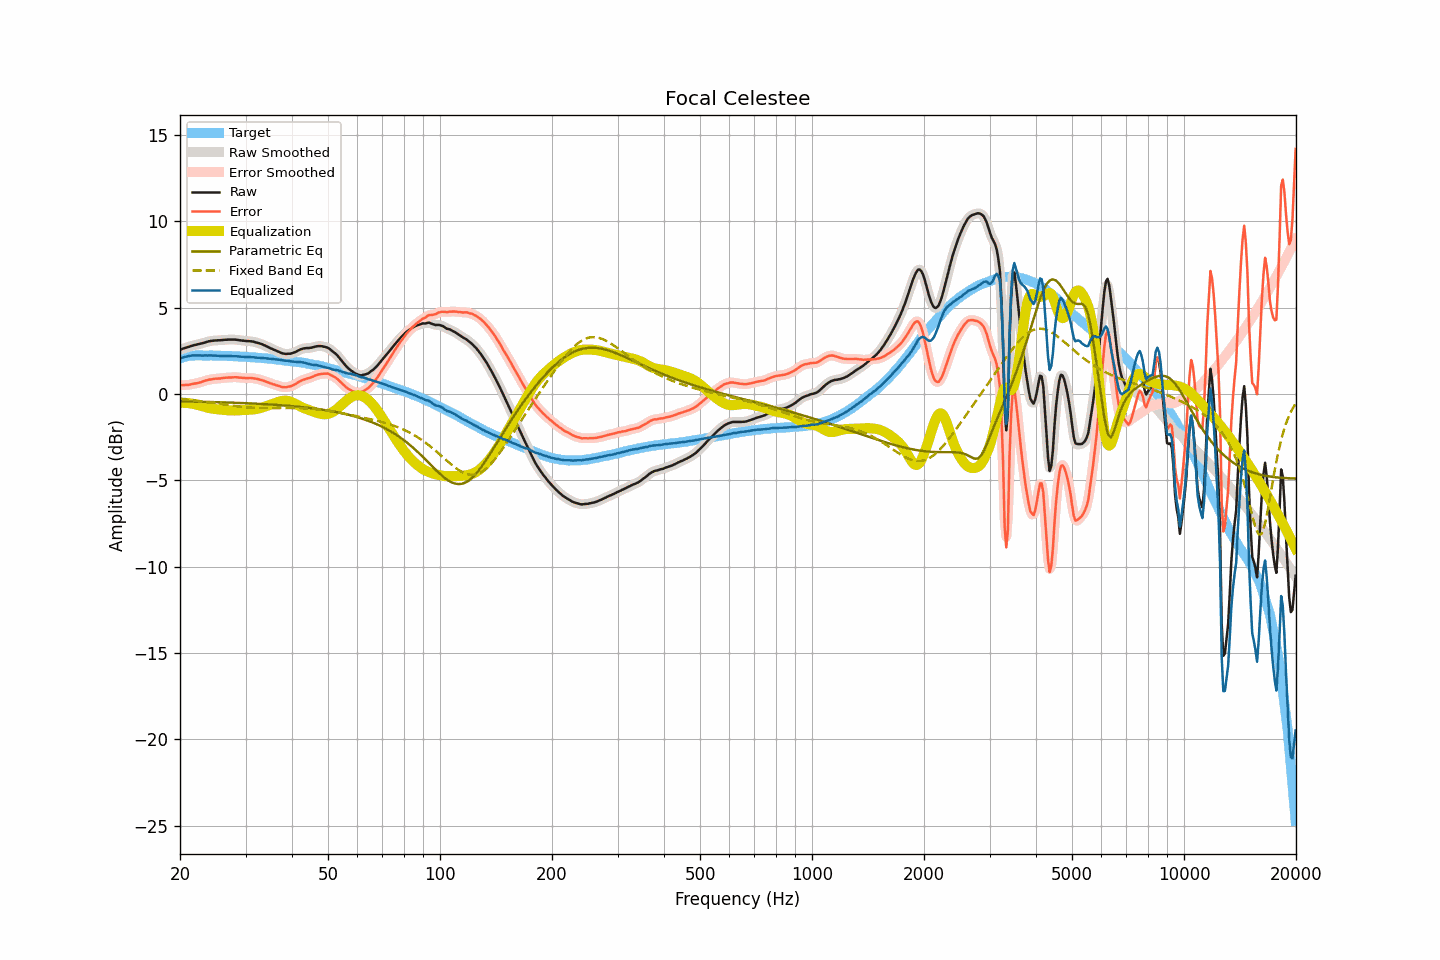

The data file committed next to this chart (first rows):
frequency, raw, smoothed, error, error_smoothed, equalization, parametric_eq, fixed_band_eq, equalized_raw, equalized_smoothed, target
20.00, 2.57, 2.57, 0.51, 0.51, -0.50, -0.43, -0.30, 2.06, 2.06, 2.06
20.20, 2.60, 2.60, 0.51, 0.51, -0.51, -0.43, -0.30, 2.09, 2.09, 2.09
20.40, 2.63, 2.63, 0.51, 0.51, -0.51, -0.43, -0.31, 2.12, 2.12, 2.12
20.61, 2.66, 2.66, 0.52, 0.51, -0.51, -0.44, -0.32, 2.14, 2.14, 2.14
20.81, 2.69, 2.69, 0.52, 0.52, -0.52, -0.44, -0.33, 2.17, 2.16, 2.17
21.02, 2.72, 2.72, 0.52, 0.53, -0.53, -0.44, -0.34, 2.19, 2.19, 2.20
21.23, 2.75, 2.75, 0.54, 0.54, -0.54, -0.44, -0.35, 2.20, 2.20, 2.21
21.44, 2.78, 2.78, 0.56, 0.56, -0.56, -0.44, -0.36, 2.22, 2.22, 2.22
21.66, 2.81, 2.80, 0.58, 0.58, -0.57, -0.44, -0.37, 2.23, 2.23, 2.23
21.87, 2.83, 2.83, 0.60, 0.60, -0.59, -0.45, -0.38, 2.24, 2.24, 2.23
22.09, 2.85, 2.85, 0.61, 0.62, -0.61, -0.45, -0.39, 2.23, 2.24, 2.24
22.31, 2.87, 2.87, 0.63, 0.63, -0.64, -0.45, -0.40, 2.23, 2.23, 2.23
22.54, 2.89, 2.89, 0.65, 0.65, -0.66, -0.45, -0.41, 2.23, 2.23, 2.23
22.76, 2.91, 2.91, 0.67, 0.68, -0.69, -0.45, -0.42, 2.22, 2.22, 2.23
22.99, 2.94, 2.94, 0.71, 0.71, -0.71, -0.46, -0.43, 2.22, 2.22, 2.22
23.22, 2.97, 2.97, 0.75, 0.74, -0.74, -0.46, -0.45, 2.23, 2.22, 2.22
23.45, 3.00, 2.99, 0.78, 0.78, -0.77, -0.46, -0.46, 2.23, 2.23, 2.22
23.69, 3.02, 3.02, 0.80, 0.80, -0.79, -0.46, -0.47, 2.22, 2.23, 2.22
23.92, 3.05, 3.05, 0.83, 0.82, -0.82, -0.47, -0.48, 2.23, 2.23, 2.22
24.16, 3.07, 3.06, 0.84, 0.84, -0.84, -0.47, -0.50, 2.23, 2.23, 2.23
24.40, 3.08, 3.08, 0.85, 0.86, -0.85, -0.47, -0.51, 2.22, 2.23, 2.23
24.65, 3.09, 3.09, 0.87, 0.87, -0.87, -0.47, -0.52, 2.22, 2.22, 2.22
24.89, 3.10, 3.09, 0.88, 0.88, -0.88, -0.48, -0.54, 2.22, 2.22, 2.22
25.14, 3.10, 3.10, 0.88, 0.88, -0.89, -0.48, -0.55, 2.21, 2.21, 2.21
25.39, 3.11, 3.10, 0.89, 0.89, -0.90, -0.48, -0.56, 2.21, 2.21, 2.21
25.65, 3.11, 3.11, 0.89, 0.90, -0.91, -0.48, -0.58, 2.20, 2.20, 2.21
25.91, 3.12, 3.12, 0.91, 0.91, -0.91, -0.49, -0.59, 2.20, 2.20, 2.20
26.16, 3.13, 3.13, 0.93, 0.92, -0.92, -0.49, -0.61, 2.20, 2.20, 2.20
26.43, 3.14, 3.13, 0.94, 0.94, -0.93, -0.49, -0.62, 2.21, 2.20, 2.20
26.69, 3.14, 3.14, 0.94, 0.94, -0.94, -0.50, -0.63, 2.20, 2.20, 2.20
26.96, 3.15, 3.14, 0.95, 0.95, -0.95, -0.50, -0.65, 2.20, 2.20, 2.20
27.23, 3.15, 3.15, 0.95, 0.95, -0.95, -0.50, -0.66, 2.19, 2.19, 2.20
27.50, 3.15, 3.15, 0.95, 0.96, -0.96, -0.50, -0.67, 2.19, 2.19, 2.19
27.77, 3.15, 3.15, 0.96, 0.96, -0.96, -0.51, -0.69, 2.19, 2.19, 2.18
28.05, 3.15, 3.14, 0.97, 0.97, -0.96, -0.51, -0.70, 2.19, 2.19, 2.18
28.33, 3.14, 3.14, 0.97, 0.96, -0.96, -0.51, -0.71, 2.18, 2.18, 2.17
28.62, 3.13, 3.12, 0.96, 0.96, -0.95, -0.52, -0.72, 2.18, 2.17, 2.17
28.90, 3.11, 3.11, 0.94, 0.95, -0.95, -0.52, -0.73, 2.16, 2.16, 2.17
29.19, 3.10, 3.10, 0.94, 0.94, -0.94, -0.53, -0.74, 2.16, 2.16, 2.16
29.48, 3.09, 3.09, 0.92, 0.93, -0.93, -0.53, -0.75, 2.15, 2.15, 2.16
29.78, 3.08, 3.08, 0.93, 0.92, -0.93, -0.53, -0.76, 2.15, 2.15, 2.15
30.08, 3.07, 3.07, 0.92, 0.92, -0.93, -0.54, -0.77, 2.14, 2.14, 2.15
30.38, 3.06, 3.06, 0.92, 0.92, -0.92, -0.54, -0.78, 2.13, 2.14, 2.14
30.68, 3.06, 3.05, 0.92, 0.92, -0.92, -0.55, -0.79, 2.14, 2.14, 2.14
30.99, 3.05, 3.05, 0.92, 0.92, -0.91, -0.55, -0.79, 2.13, 2.13, 2.12
31.30, 3.04, 3.03, 0.92, 0.91, -0.91, -0.55, -0.80, 2.13, 2.13, 2.12
31.61, 3.02, 3.02, 0.90, 0.90, -0.90, -0.56, -0.81, 2.12, 2.12, 2.12
31.93, 2.99, 2.99, 0.88, 0.88, -0.88, -0.56, -0.81, 2.10, 2.11, 2.11
32.24, 2.97, 2.96, 0.87, 0.86, -0.87, -0.57, -0.81, 2.10, 2.10, 2.09
32.57, 2.94, 2.94, 0.84, 0.85, -0.85, -0.57, -0.82, 2.09, 2.09, 2.09
32.89, 2.91, 2.91, 0.82, 0.82, -0.82, -0.58, -0.82, 2.09, 2.09, 2.09
33.22, 2.88, 2.87, 0.80, 0.79, -0.79, -0.58, -0.82, 2.08, 2.08, 2.08
33.55, 2.84, 2.84, 0.76, 0.76, -0.76, -0.59, -0.82, 2.07, 2.08, 2.07
33.89, 2.80, 2.80, 0.74, 0.73, -0.73, -0.59, -0.82, 2.07, 2.07, 2.06
34.23, 2.75, 2.75, 0.69, 0.69, -0.70, -0.60, -0.82, 2.05, 2.05, 2.06
34.57, 2.71, 2.70, 0.66, 0.66, -0.66, -0.60, -0.82, 2.04, 2.04, 2.05
34.92, 2.66, 2.66, 0.63, 0.62, -0.63, -0.61, -0.82, 2.03, 2.03, 2.03
35.27, 2.62, 2.62, 0.59, 0.59, -0.59, -0.62, -0.82, 2.02, 2.02, 2.03
35.62, 2.58, 2.58, 0.56, 0.56, -0.56, -0.62, -0.82, 2.02, 2.02, 2.02
35.97, 2.54, 2.54, 0.53, 0.53, -0.53, -0.63, -0.82, 2.01, 2.01, 2.00
... 635 more rows
